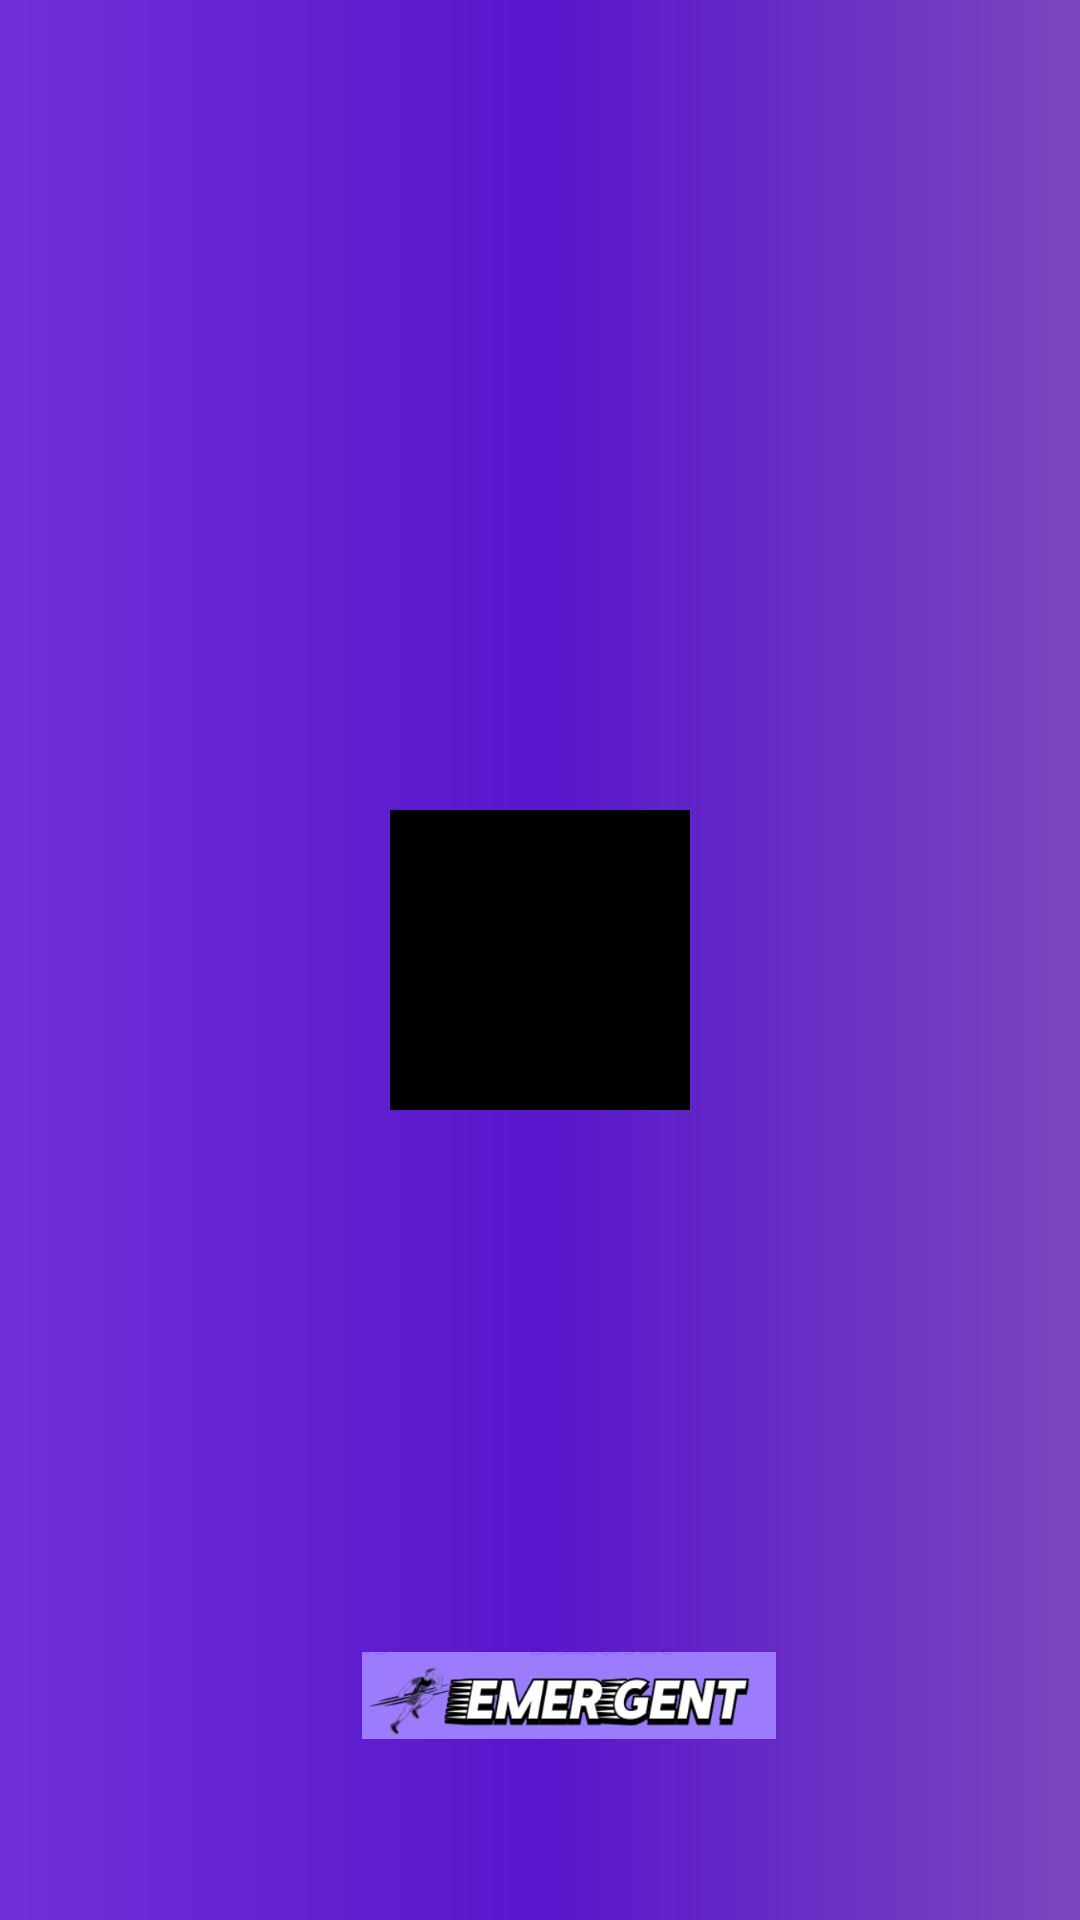

Reconstruct the res/layout file that produces this screen, plus the resources it refers to.
<!-- AndroidManifest.xml: application theme Theme.MyEmergentApplication -->
<!-- res/layout/activity_splash_motion.xml -->
<?xml version="1.0" encoding="utf-8"?>
<androidx.constraintlayout.motion.widget.MotionLayout xmlns:android="http://schemas.android.com/apk/res/android"
    xmlns:app="http://schemas.android.com/apk/res-auto"
    xmlns:tools="http://schemas.android.com/tools"
    android:id="@+id/motionlayout"
    android:layout_width="match_parent"
    android:layout_height="match_parent"
    android:background="@color/white"
    app:layoutDescription="@xml/activity_splash_motion_scene"
    tools:context=".SplashMotion">

    <androidx.constraintlayout.widget.ConstraintLayout
        android:id="@+id/constraintLayout2"
        android:layout_width="150dp"
        android:layout_height="150dp"
        android:background="@drawable/splashtheme"
        app:layout_constraintBottom_toBottomOf="parent"
        app:layout_constraintEnd_toEndOf="parent"
        app:layout_constraintStart_toStartOf="parent"
        app:layout_constraintTop_toTopOf="parent">


    </androidx.constraintlayout.widget.ConstraintLayout>

    <ImageView
        android:id="@+id/logo"
        android:layout_width="100dp"
        android:layout_height="100dp"
        android:src="@drawable/logoo"

        app:layout_constraintBottom_toBottomOf="parent"
        app:layout_constraintEnd_toEndOf="parent"
        app:layout_constraintStart_toStartOf="parent"
        app:layout_constraintTop_toTopOf="parent" />

    <ImageView
        android:id="@+id/logo1"
        android:layout_width="100dp"
        android:layout_height="100dp"
        android:src="@drawable/logoo"
        app:layout_constraintBottom_toBottomOf="parent"
        app:layout_constraintEnd_toEndOf="parent"
        app:layout_constraintStart_toStartOf="parent"
        app:layout_constraintTop_toTopOf="parent"
        app:tint="@color/black" />

    <ImageView
        android:id="@+id/im2"
        android:layout_width="146dp"
        android:layout_height="29dp"
        android:src="@drawable/appname"
        app:layout_constraintBottom_toBottomOf="parent"
        app:layout_constraintEnd_toEndOf="parent"
        app:layout_constraintHorizontal_bias="0.545"
        app:layout_constraintStart_toStartOf="parent"
        app:layout_constraintTop_toTopOf="parent"
        app:layout_constraintVertical_bias="0.901" />

</androidx.constraintlayout.motion.widget.MotionLayout>
<!-- resources referenced by this layout -->
<resources>
  <color name="black">#FF000000</color>
  <color name="white">#FFFFFFFF</color>
  <!-- drawable appname: jpeg bitmap (drawable, 14545 bytes) -->
  <!-- drawable logoo: jpeg bitmap (drawable, 221990 bytes) -->
  <!-- drawable splashtheme (drawable) -->
  <?xml version="1.0" encoding="utf-8"?>
  <shape xmlns:android="http://schemas.android.com/apk/res/android">
      <gradient android:startColor="@color/purple_200"
          android:centerColor="#5716CC"
          android:endColor="#E8DF92"/>
      <corners android:radius="500px"/>
  </shape>
  <style name="Theme.MyEmergentApplication" parent="Theme.AppCompat.DayNight.NoActionBar">
          
          <item name="colorPrimary">@color/purple_500</item>
          <item name="colorPrimaryVariant">@color/purple_700</item>
          <item name="colorOnPrimary">@color/white</item>
          
          <item name="colorSecondary">@color/teal_200</item>
          <item name="colorSecondaryVariant">@color/teal_700</item>
          <item name="colorOnSecondary">@color/black</item>
          
          <item name="android:statusBarColor">?attr/colorPrimaryVariant</item>
          
      </style>
  <color name="purple_200">#FFBB86FC</color>
  <color name="purple_500">#FF6200EE</color>
  <color name="purple_700">#FF3700B3</color>
  <color name="teal_200">#FF03DAC5</color>
  <color name="teal_700">#FF018786</color>
</resources>
